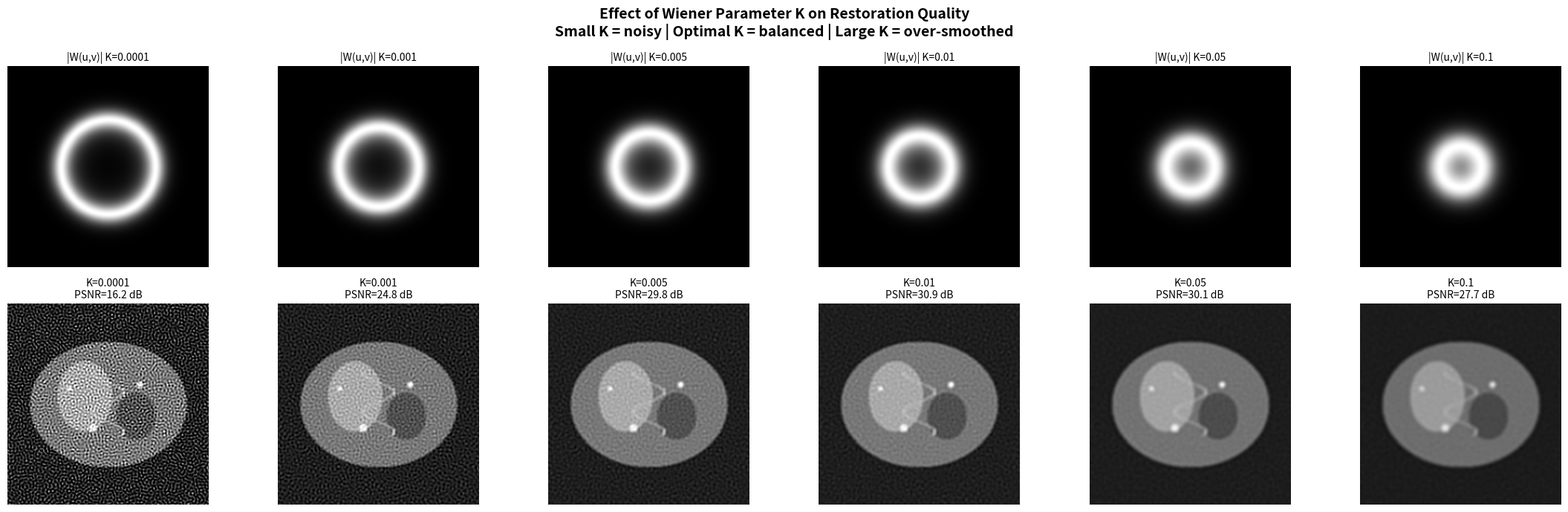
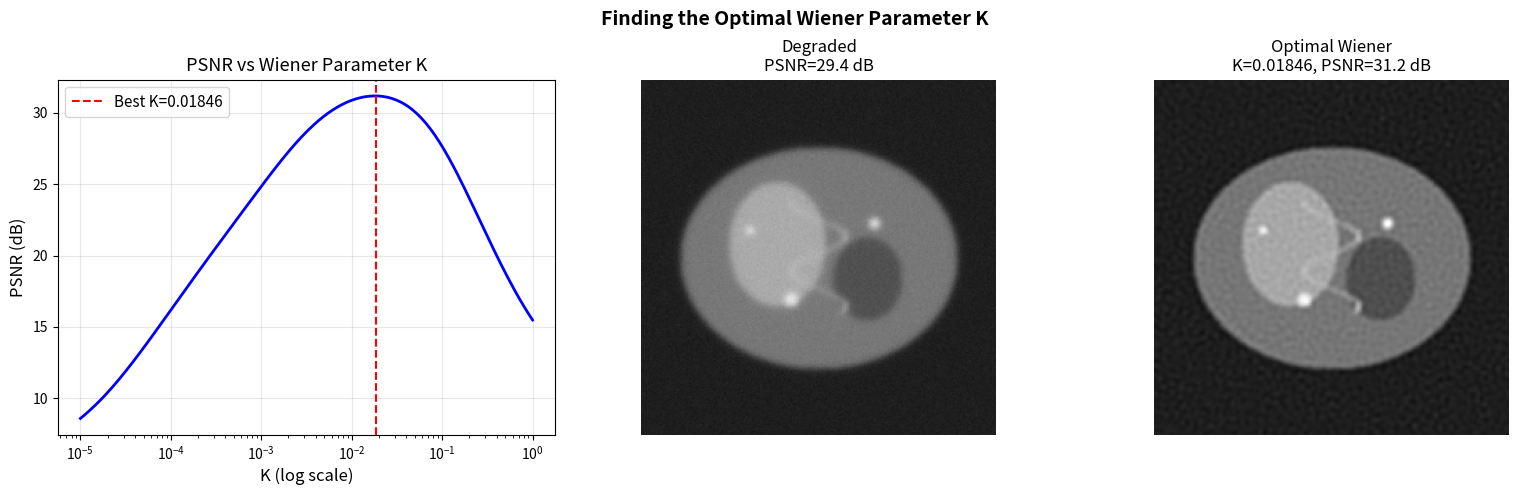
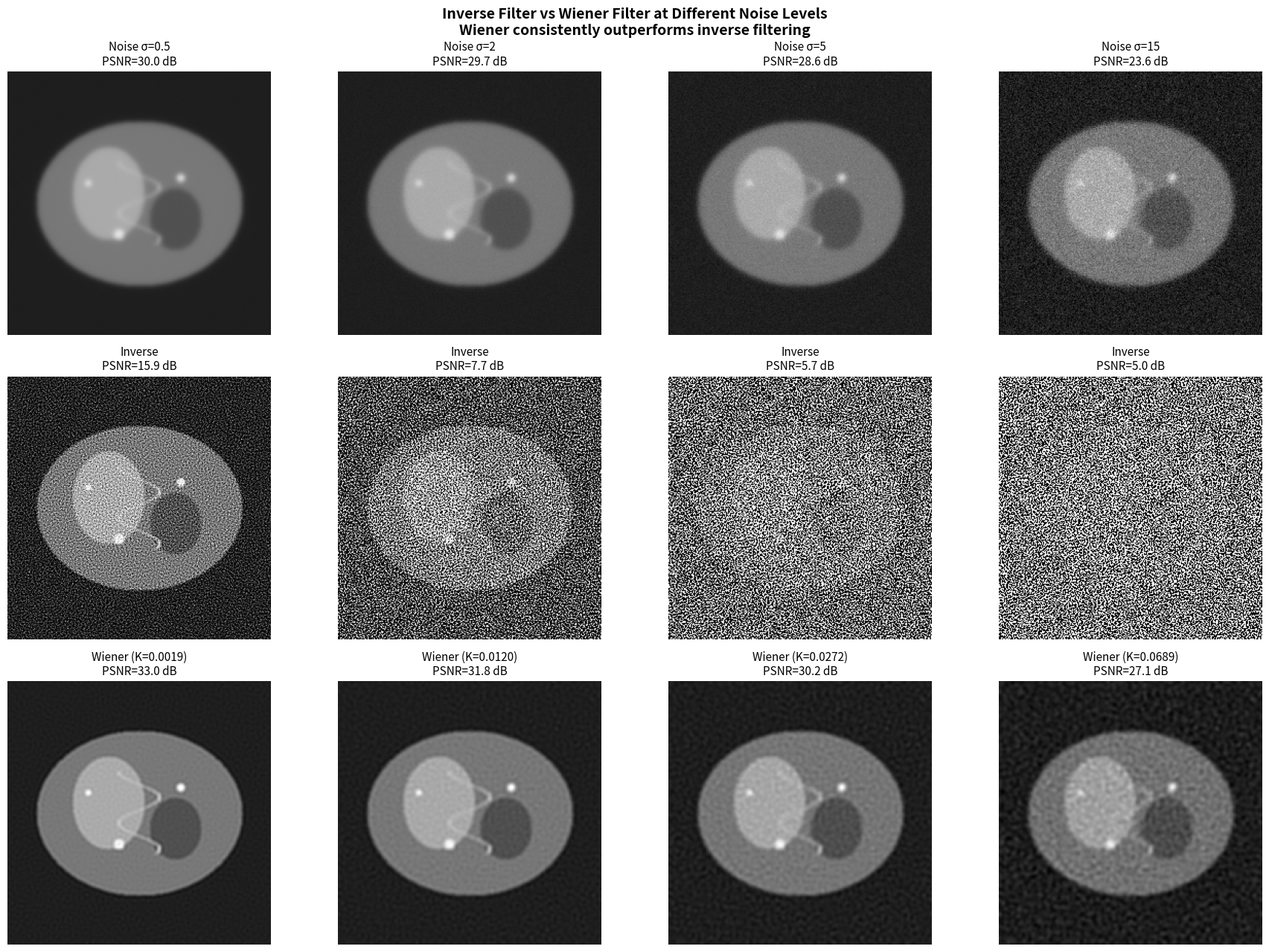
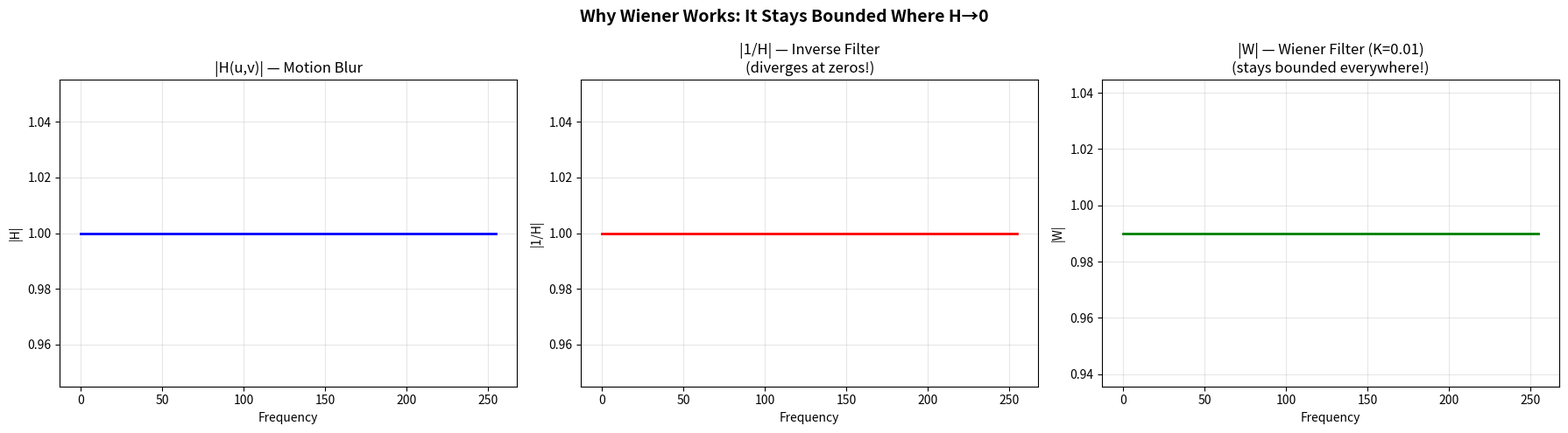
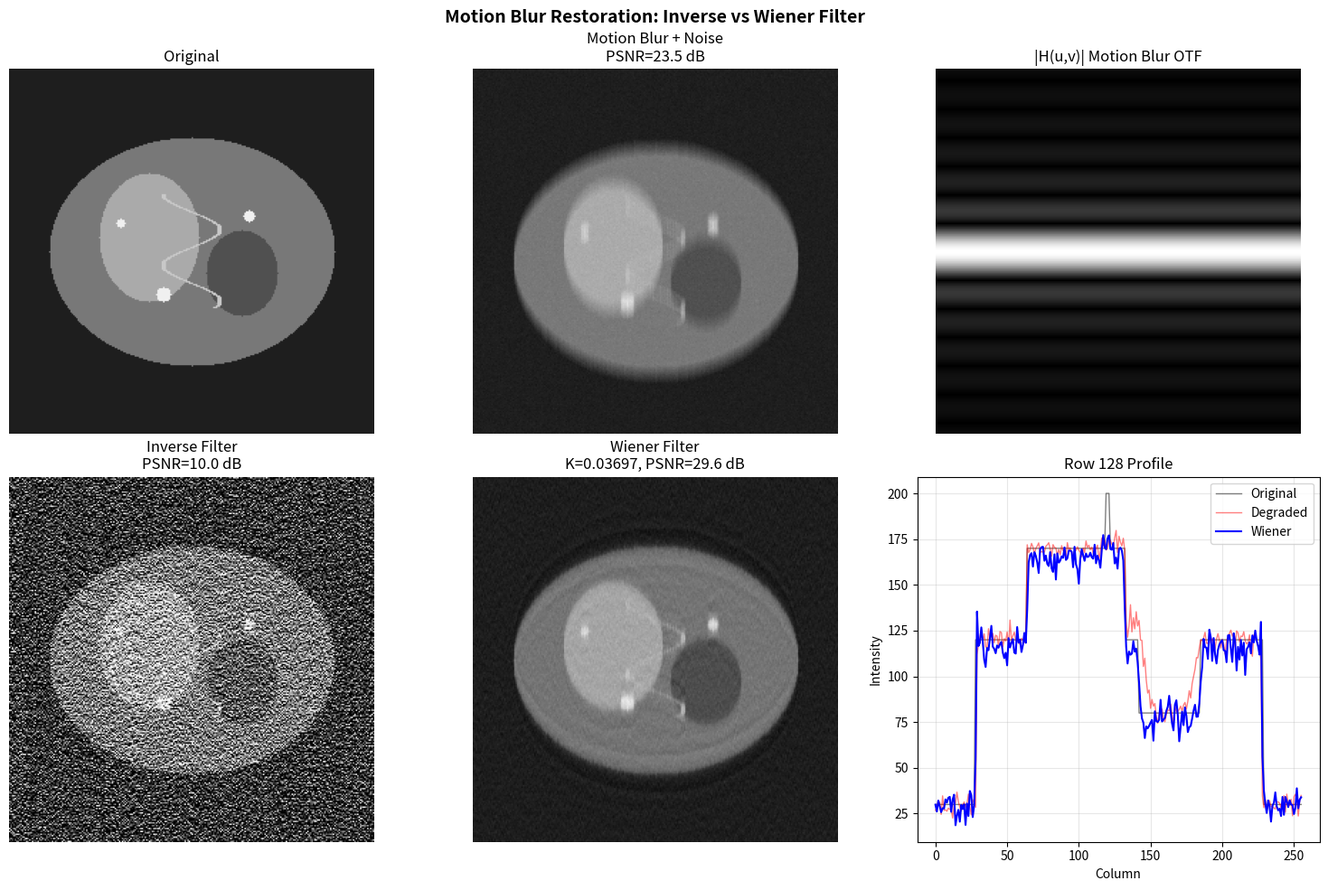
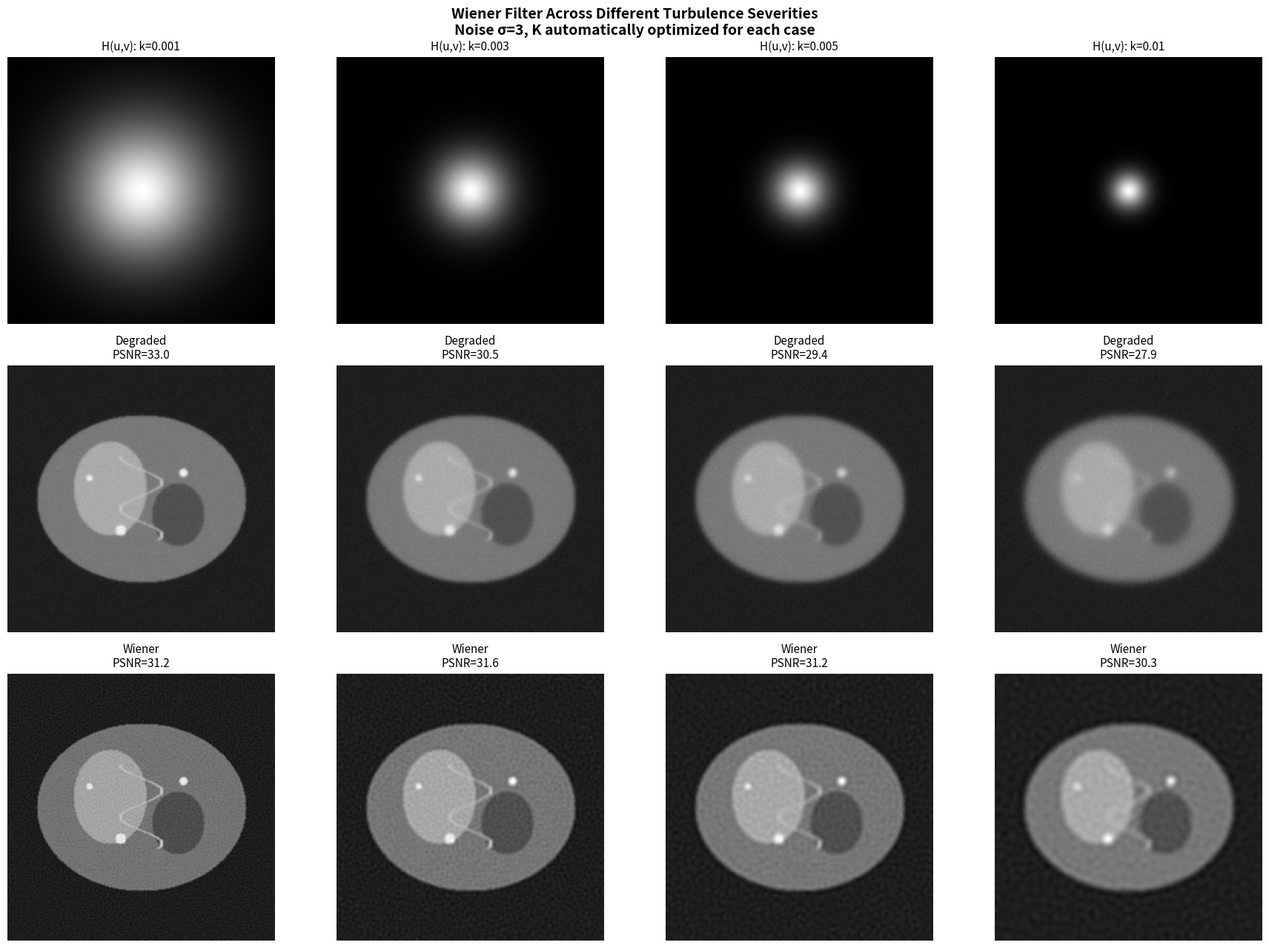
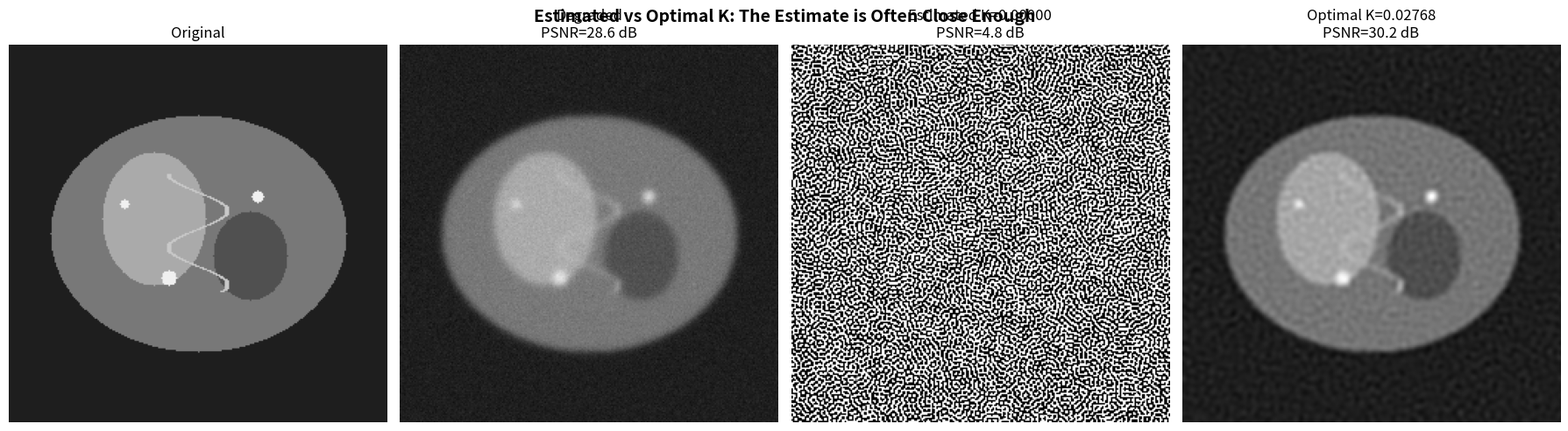

These figures' Python source, in order:
import numpy as np
import matplotlib.pyplot as plt

# Helper functions

def create_test_image(size=256):
    """Create a synthetic biomedical phantom image."""
    img = np.ones((size, size), dtype=np.float64) * 30
    Y, X = np.mgrid[0:size, 0:size]
    cx, cy = size // 2, size // 2
    
    body = ((X - cx) / 100) ** 2 + ((Y - cy) / 80) ** 2 <= 1
    img[body] = 120
    organ1 = ((X - cx + 30) / 35) ** 2 + ((Y - cy + 10) / 45) ** 2 <= 1
    img[organ1] = 170
    organ2 = ((X - cx - 35) / 25) ** 2 + ((Y - cy - 15) / 30) ** 2 <= 1
    img[organ2] = 80
    for (sx, sy, sr) in [(cx-20, cy+30, 5), (cx+40, cy-25, 4), (cx-50, cy-20, 3)]:
        spot = (X - sx) ** 2 + (Y - sy) ** 2 <= sr ** 2
        img[spot] = 240
    for i in range(cy-40, cy+40):
        j = int(cx + 20 * np.sin(2 * np.pi * i / 50))
        if 0 <= j < size and 0 <= i < size:
            img[i, max(0,j-1):min(size,j+2)] = 200
    return img


def compute_psnr(original, restored):
    """Compute PSNR in dB."""
    mse = np.mean((original - restored) ** 2)
    if mse == 0:
        return float('inf')
    return 10 * np.log10(255.0 ** 2 / mse)


def atmospheric_turbulence_otf(P, Q, k=0.0025):
    """Atmospheric turbulence degradation OTF."""
    u = np.arange(P) - P/2
    v = np.arange(Q) - Q/2
    U, V = np.meshgrid(u, v, indexing='ij')
    D2 = U**2 + V**2
    H = np.exp(-k * D2**(5/6))
    return H


def motion_blur_otf(P, Q, a=0.1, b=0.0, T=1.0):
    """Uniform linear motion blur OTF."""
    u = np.arange(P) - P/2
    v = np.arange(Q) - Q/2
    U, V = np.meshgrid(u, v, indexing='ij')
    arg = np.pi * (U * a + V * b)
    arg_safe = np.where(np.abs(arg) < 1e-10, 1e-10, arg)
    H = (T / arg_safe) * np.sin(arg_safe) * np.exp(-1j * arg_safe)
    H[np.abs(arg) < 1e-10] = T
    return H


original = create_test_image(256)
M, N = original.shape
print(f"Test image: {M}×{N}")

# Implement the Wiener filter

def wiener_filter(G, H, K):
    """
    Parametric Wiener filter.
    
    F_hat = (H* / (|H|^2 + K)) * G
    
    Parameters:
        G: DFT of degraded image (centered)
        H: degradation OTF (centered)
        K: noise-to-signal ratio (scalar constant)
           K = S_eta / S_f (can be approximated as a constant)
    Returns:
        Restored image
    """
    H_conj = np.conj(H)
    H_mag2 = np.abs(H) ** 2
    
    # Wiener filter transfer function
    W = H_conj / (H_mag2 + K)
    
    F_hat = W * G
    restored = np.real(np.fft.ifft2(np.fft.ifftshift(F_hat)))
    return np.clip(restored, 0, 255)


def inverse_filter(G, H, epsilon=1e-3):
    """
    Pseudoinverse filter for comparison.
    """
    H_safe = np.where(np.abs(H) > epsilon, H, epsilon * np.exp(1j * np.angle(H)))
    F_hat = G / H_safe
    restored = np.real(np.fft.ifft2(np.fft.ifftshift(F_hat)))
    return np.clip(restored, 0, 255)


print("Wiener filter function defined.")

# Demonstrate the effect of K on Wiener filtering

# Degrade with atmospheric turbulence + noise
k_turb = 0.005
H_turb = atmospheric_turbulence_otf(M, N, k_turb)
F_orig = np.fft.fftshift(np.fft.fft2(original))

np.random.seed(42)
noise_sigma = 3
degraded = np.real(np.fft.ifft2(np.fft.ifftshift(H_turb * F_orig)))
degraded += np.random.normal(0, noise_sigma, degraded.shape)
degraded = np.clip(degraded, 0, 255)

G = np.fft.fftshift(np.fft.fft2(degraded))

# Apply Wiener filter with different K values
K_values = [0.0001, 0.001, 0.005, 0.01, 0.05, 0.1]

fig, axes = plt.subplots(2, 6, figsize=(22, 7))

for i, K in enumerate(K_values):
    restored = wiener_filter(G, H_turb, K)
    psnr = compute_psnr(original, restored)
    
    # Show the Wiener filter transfer function
    W = np.abs(np.conj(H_turb) / (np.abs(H_turb)**2 + K))
    axes[0, i].imshow(W, cmap='gray')
    axes[0, i].set_title(f'|W(u,v)| K={K}', fontsize=10)
    axes[0, i].axis('off')
    
    axes[1, i].imshow(restored, cmap='gray', vmin=0, vmax=255)
    axes[1, i].set_title(f'K={K}\nPSNR={psnr:.1f} dB', fontsize=10)
    axes[1, i].axis('off')

axes[0, 0].set_ylabel('Wiener TF', fontsize=12)
axes[1, 0].set_ylabel('Restored', fontsize=12)

plt.suptitle('Effect of Wiener Parameter K on Restoration Quality\n'
             'Small K = noisy | Optimal K = balanced | Large K = over-smoothed',
             fontsize=14, fontweight='bold')
plt.tight_layout()
plt.show()

# Find the optimal K value

K_range = np.logspace(-5, 0, 200)
psnr_values = []

for K in K_range:
    restored = wiener_filter(G, H_turb, K)
    psnr_values.append(compute_psnr(original, restored))

best_idx = np.argmax(psnr_values)
best_K = K_range[best_idx]
best_psnr = psnr_values[best_idx]

fig, axes = plt.subplots(1, 3, figsize=(16, 5))

axes[0].semilogx(K_range, psnr_values, 'b-', linewidth=2)
axes[0].axvline(x=best_K, color='r', linestyle='--', label=f'Best K={best_K:.5f}')
axes[0].set_xlabel('K (log scale)', fontsize=12)
axes[0].set_ylabel('PSNR (dB)', fontsize=12)
axes[0].set_title('PSNR vs Wiener Parameter K', fontsize=13)
axes[0].legend(fontsize=11)
axes[0].grid(True, alpha=0.3)

axes[1].imshow(degraded, cmap='gray', vmin=0, vmax=255)
axes[1].set_title(f'Degraded\nPSNR={compute_psnr(original, degraded):.1f} dB', fontsize=12)
axes[1].axis('off')

best_restored = wiener_filter(G, H_turb, best_K)
axes[2].imshow(best_restored, cmap='gray', vmin=0, vmax=255)
axes[2].set_title(f'Optimal Wiener\nK={best_K:.5f}, PSNR={best_psnr:.1f} dB', fontsize=12)
axes[2].axis('off')

plt.suptitle('Finding the Optimal Wiener Parameter K',
             fontsize=14, fontweight='bold')
plt.tight_layout()
plt.show()

print(f"Degraded PSNR: {compute_psnr(original, degraded):.1f} dB")
print(f"Optimal K = {best_K:.5f}, Restored PSNR = {best_psnr:.1f} dB")
print(f"Improvement: +{best_psnr - compute_psnr(original, degraded):.1f} dB")

# Direct comparison: Inverse vs Wiener at different noise levels

noise_sigmas = [0.5, 2, 5, 15]

fig, axes = plt.subplots(3, 4, figsize=(18, 13))

for i, ns in enumerate(noise_sigmas):
    # Create degraded image
    np.random.seed(42)
    deg = np.real(np.fft.ifft2(np.fft.ifftshift(H_turb * F_orig)))
    deg += np.random.normal(0, ns, deg.shape)
    deg = np.clip(deg, 0, 255)
    
    G_i = np.fft.fftshift(np.fft.fft2(deg))
    
    # Inverse filter
    restored_inv = inverse_filter(G_i, H_turb, epsilon=0.01)
    
    # Wiener filter (find best K)
    best_psnr_w = -np.inf
    best_K_w = 0.01
    for K_try in np.logspace(-5, 0, 100):
        res = wiener_filter(G_i, H_turb, K_try)
        p = compute_psnr(original, res)
        if p > best_psnr_w:
            best_psnr_w = p
            best_K_w = K_try
    restored_wien = wiener_filter(G_i, H_turb, best_K_w)
    
    axes[0, i].imshow(deg, cmap='gray', vmin=0, vmax=255)
    psnr_deg = compute_psnr(original, deg)
    axes[0, i].set_title(f'Noise σ={ns}\nPSNR={psnr_deg:.1f} dB', fontsize=11)
    axes[0, i].axis('off')
    
    axes[1, i].imshow(restored_inv, cmap='gray', vmin=0, vmax=255)
    psnr_inv = compute_psnr(original, restored_inv)
    axes[1, i].set_title(f'Inverse\nPSNR={psnr_inv:.1f} dB', fontsize=11)
    axes[1, i].axis('off')
    
    axes[2, i].imshow(restored_wien, cmap='gray', vmin=0, vmax=255)
    axes[2, i].set_title(f'Wiener (K={best_K_w:.4f})\nPSNR={best_psnr_w:.1f} dB', fontsize=11)
    axes[2, i].axis('off')

axes[0, 0].set_ylabel('Degraded', fontsize=12)
axes[1, 0].set_ylabel('Inverse', fontsize=12)
axes[2, 0].set_ylabel('Wiener', fontsize=12)

plt.suptitle('Inverse Filter vs Wiener Filter at Different Noise Levels\n'
             'Wiener consistently outperforms inverse filtering',
             fontsize=14, fontweight='bold')
plt.tight_layout()
plt.show()

# Visualize HOW the Wiener filter handles the H→0 problem

# Use motion blur (has exact zeros)
H_motion = motion_blur_otf(M, N, a=0.05, b=0.0)
H_mag = np.abs(H_motion)
center = M // 2

K = 0.01
H_mag2 = H_mag ** 2

# 1/H (inverse filter) — diverges at zeros
inv_profile = 1.0 / np.maximum(H_mag[center, :], 1e-5)

# Wiener filter profile — stays bounded
wien_profile = H_mag[center, :] / (H_mag2[center, :] + K)

fig, axes = plt.subplots(1, 3, figsize=(18, 5))

axes[0].plot(H_mag[center, :], 'b-', linewidth=2)
axes[0].set_title('|H(u,v)| — Motion Blur', fontsize=12)
axes[0].set_xlabel('Frequency')
axes[0].set_ylabel('|H|')
axes[0].grid(True, alpha=0.3)

axes[1].plot(np.minimum(inv_profile, 200), 'r-', linewidth=2)
axes[1].set_title('|1/H| — Inverse Filter\n(diverges at zeros!)', fontsize=12)
axes[1].set_xlabel('Frequency')
axes[1].set_ylabel('|1/H|')
axes[1].grid(True, alpha=0.3)

axes[2].plot(wien_profile, 'g-', linewidth=2)
axes[2].set_title(f'|W| — Wiener Filter (K={K})\n(stays bounded everywhere!)', fontsize=12)
axes[2].set_xlabel('Frequency')
axes[2].set_ylabel('|W|')
axes[2].grid(True, alpha=0.3)

plt.suptitle('Why Wiener Works: It Stays Bounded Where H→0',
             fontsize=14, fontweight='bold')
plt.tight_layout()
plt.show()

print("Inverse filter: 1/H → ∞ at zeros → noise explosion")
print("Wiener filter: H*/(|H|²+K) → 0 at zeros → noise suppressed")
print("The parameter K acts as a regularization that prevents the filter from blowing up.")

# Wiener filter for motion blur restoration

# Create motion-blurred noisy image
H_motion = motion_blur_otf(M, N, a=0.05, b=0.0)
F_orig = np.fft.fftshift(np.fft.fft2(original))

np.random.seed(42)
degraded_motion = np.real(np.fft.ifft2(np.fft.ifftshift(H_motion * F_orig)))
degraded_motion += np.random.normal(0, 3, degraded_motion.shape)
degraded_motion = np.clip(degraded_motion, 0, 255)

G_motion = np.fft.fftshift(np.fft.fft2(degraded_motion))

# Find optimal K
K_range = np.logspace(-5, 0, 200)
psnr_vals = [compute_psnr(original, wiener_filter(G_motion, H_motion, K)) for K in K_range]
best_K = K_range[np.argmax(psnr_vals)]

restored_motion = wiener_filter(G_motion, H_motion, best_K)
restored_inv_motion = inverse_filter(G_motion, H_motion, epsilon=0.01)

fig, axes = plt.subplots(2, 3, figsize=(15, 10))

axes[0, 0].imshow(original, cmap='gray', vmin=0, vmax=255)
axes[0, 0].set_title('Original', fontsize=12)
axes[0, 0].axis('off')

axes[0, 1].imshow(degraded_motion, cmap='gray', vmin=0, vmax=255)
axes[0, 1].set_title(f'Motion Blur + Noise\nPSNR={compute_psnr(original, degraded_motion):.1f} dB', fontsize=12)
axes[0, 1].axis('off')

axes[0, 2].imshow(np.abs(H_motion), cmap='gray')
axes[0, 2].set_title('|H(u,v)| Motion Blur OTF', fontsize=12)
axes[0, 2].axis('off')

axes[1, 0].imshow(restored_inv_motion, cmap='gray', vmin=0, vmax=255)
axes[1, 0].set_title(f'Inverse Filter\nPSNR={compute_psnr(original, restored_inv_motion):.1f} dB', fontsize=12)
axes[1, 0].axis('off')

axes[1, 1].imshow(restored_motion, cmap='gray', vmin=0, vmax=255)
axes[1, 1].set_title(f'Wiener Filter\nK={best_K:.5f}, PSNR={compute_psnr(original, restored_motion):.1f} dB', fontsize=12)
axes[1, 1].axis('off')

# Profile comparison
row = 128
axes[1, 2].plot(original[row, :], 'k-', linewidth=1, alpha=0.5, label='Original')
axes[1, 2].plot(degraded_motion[row, :], 'r-', linewidth=1, alpha=0.5, label='Degraded')
axes[1, 2].plot(restored_motion[row, :], 'b-', linewidth=1.5, label='Wiener')
axes[1, 2].set_title(f'Row {row} Profile', fontsize=12)
axes[1, 2].legend(fontsize=10)
axes[1, 2].grid(True, alpha=0.3)
axes[1, 2].set_xlabel('Column')
axes[1, 2].set_ylabel('Intensity')

plt.suptitle('Motion Blur Restoration: Inverse vs Wiener Filter',
             fontsize=14, fontweight='bold')
plt.tight_layout()
plt.show()

# Wiener filter across different degradation severities

k_values = [0.001, 0.003, 0.005, 0.01]
noise_sigma = 3

fig, axes = plt.subplots(3, 4, figsize=(18, 13))

for i, k in enumerate(k_values):
    H = atmospheric_turbulence_otf(M, N, k)
    F_orig = np.fft.fftshift(np.fft.fft2(original))
    
    np.random.seed(42)
    deg = np.real(np.fft.ifft2(np.fft.ifftshift(H * F_orig)))
    deg += np.random.normal(0, noise_sigma, deg.shape)
    deg = np.clip(deg, 0, 255)
    
    G = np.fft.fftshift(np.fft.fft2(deg))
    
    # Find optimal K
    K_search = np.logspace(-5, 0, 100)
    psnrs = [compute_psnr(original, wiener_filter(G, H, K_try)) for K_try in K_search]
    best_K = K_search[np.argmax(psnrs)]
    restored = wiener_filter(G, H, best_K)
    
    axes[0, i].imshow(H, cmap='gray', vmin=0, vmax=1)
    axes[0, i].set_title(f'H(u,v): k={k}', fontsize=11)
    axes[0, i].axis('off')
    
    axes[1, i].imshow(deg, cmap='gray', vmin=0, vmax=255)
    axes[1, i].set_title(f'Degraded\nPSNR={compute_psnr(original, deg):.1f}', fontsize=11)
    axes[1, i].axis('off')
    
    axes[2, i].imshow(restored, cmap='gray', vmin=0, vmax=255)
    axes[2, i].set_title(f'Wiener\nPSNR={compute_psnr(original, restored):.1f}', fontsize=11)
    axes[2, i].axis('off')

axes[0, 0].set_ylabel('OTF', fontsize=12)
axes[1, 0].set_ylabel('Degraded', fontsize=12)
axes[2, 0].set_ylabel('Wiener', fontsize=12)

plt.suptitle('Wiener Filter Across Different Turbulence Severities\n'
             'Noise σ=3, K automatically optimized for each case',
             fontsize=14, fontweight='bold')
plt.tight_layout()
plt.show()

print("The Wiener filter consistently improves image quality across all degradation levels.")
print("More severe degradation requires a larger K (more regularization).")

# Practical K estimation from noise variance

# Known noise sigma
true_noise_sigma = 5

# Degrade
H = atmospheric_turbulence_otf(M, N, k=0.005)
F_orig = np.fft.fftshift(np.fft.fft2(original))

np.random.seed(42)
degraded = np.real(np.fft.ifft2(np.fft.ifftshift(H * F_orig)))
degraded += np.random.normal(0, true_noise_sigma, degraded.shape)
degraded = np.clip(degraded, 0, 255)

G = np.fft.fftshift(np.fft.fft2(degraded))

# Estimate K from noise variance
noise_power = true_noise_sigma**2 * M * N  # total noise power
signal_power = np.sum(np.abs(F_orig)**2)   # total signal power
K_estimated = noise_power / signal_power

# Find true optimal K for comparison
K_range = np.logspace(-5, 0, 200)
psnrs = [compute_psnr(original, wiener_filter(G, H, K)) for K in K_range]
K_optimal = K_range[np.argmax(psnrs)]

# Compare
restored_est = wiener_filter(G, H, K_estimated)
restored_opt = wiener_filter(G, H, K_optimal)

fig, axes = plt.subplots(1, 4, figsize=(18, 5))

axes[0].imshow(original, cmap='gray', vmin=0, vmax=255)
axes[0].set_title('Original', fontsize=12)
axes[0].axis('off')

axes[1].imshow(degraded, cmap='gray', vmin=0, vmax=255)
axes[1].set_title(f'Degraded\nPSNR={compute_psnr(original, degraded):.1f} dB', fontsize=12)
axes[1].axis('off')

axes[2].imshow(restored_est, cmap='gray', vmin=0, vmax=255)
axes[2].set_title(f'Estimated K={K_estimated:.5f}\nPSNR={compute_psnr(original, restored_est):.1f} dB', fontsize=12)
axes[2].axis('off')

axes[3].imshow(restored_opt, cmap='gray', vmin=0, vmax=255)
axes[3].set_title(f'Optimal K={K_optimal:.5f}\nPSNR={compute_psnr(original, restored_opt):.1f} dB', fontsize=12)
axes[3].axis('off')

plt.suptitle('Estimated vs Optimal K: The Estimate is Often Close Enough',
             fontsize=14, fontweight='bold')
plt.tight_layout()
plt.show()

print(f"K estimated from noise variance: {K_estimated:.5f}")
print(f"K optimal (using original):      {K_optimal:.5f}")
print(f"PSNR with estimated K: {compute_psnr(original, restored_est):.1f} dB")
print(f"PSNR with optimal K:   {compute_psnr(original, restored_opt):.1f} dB")
